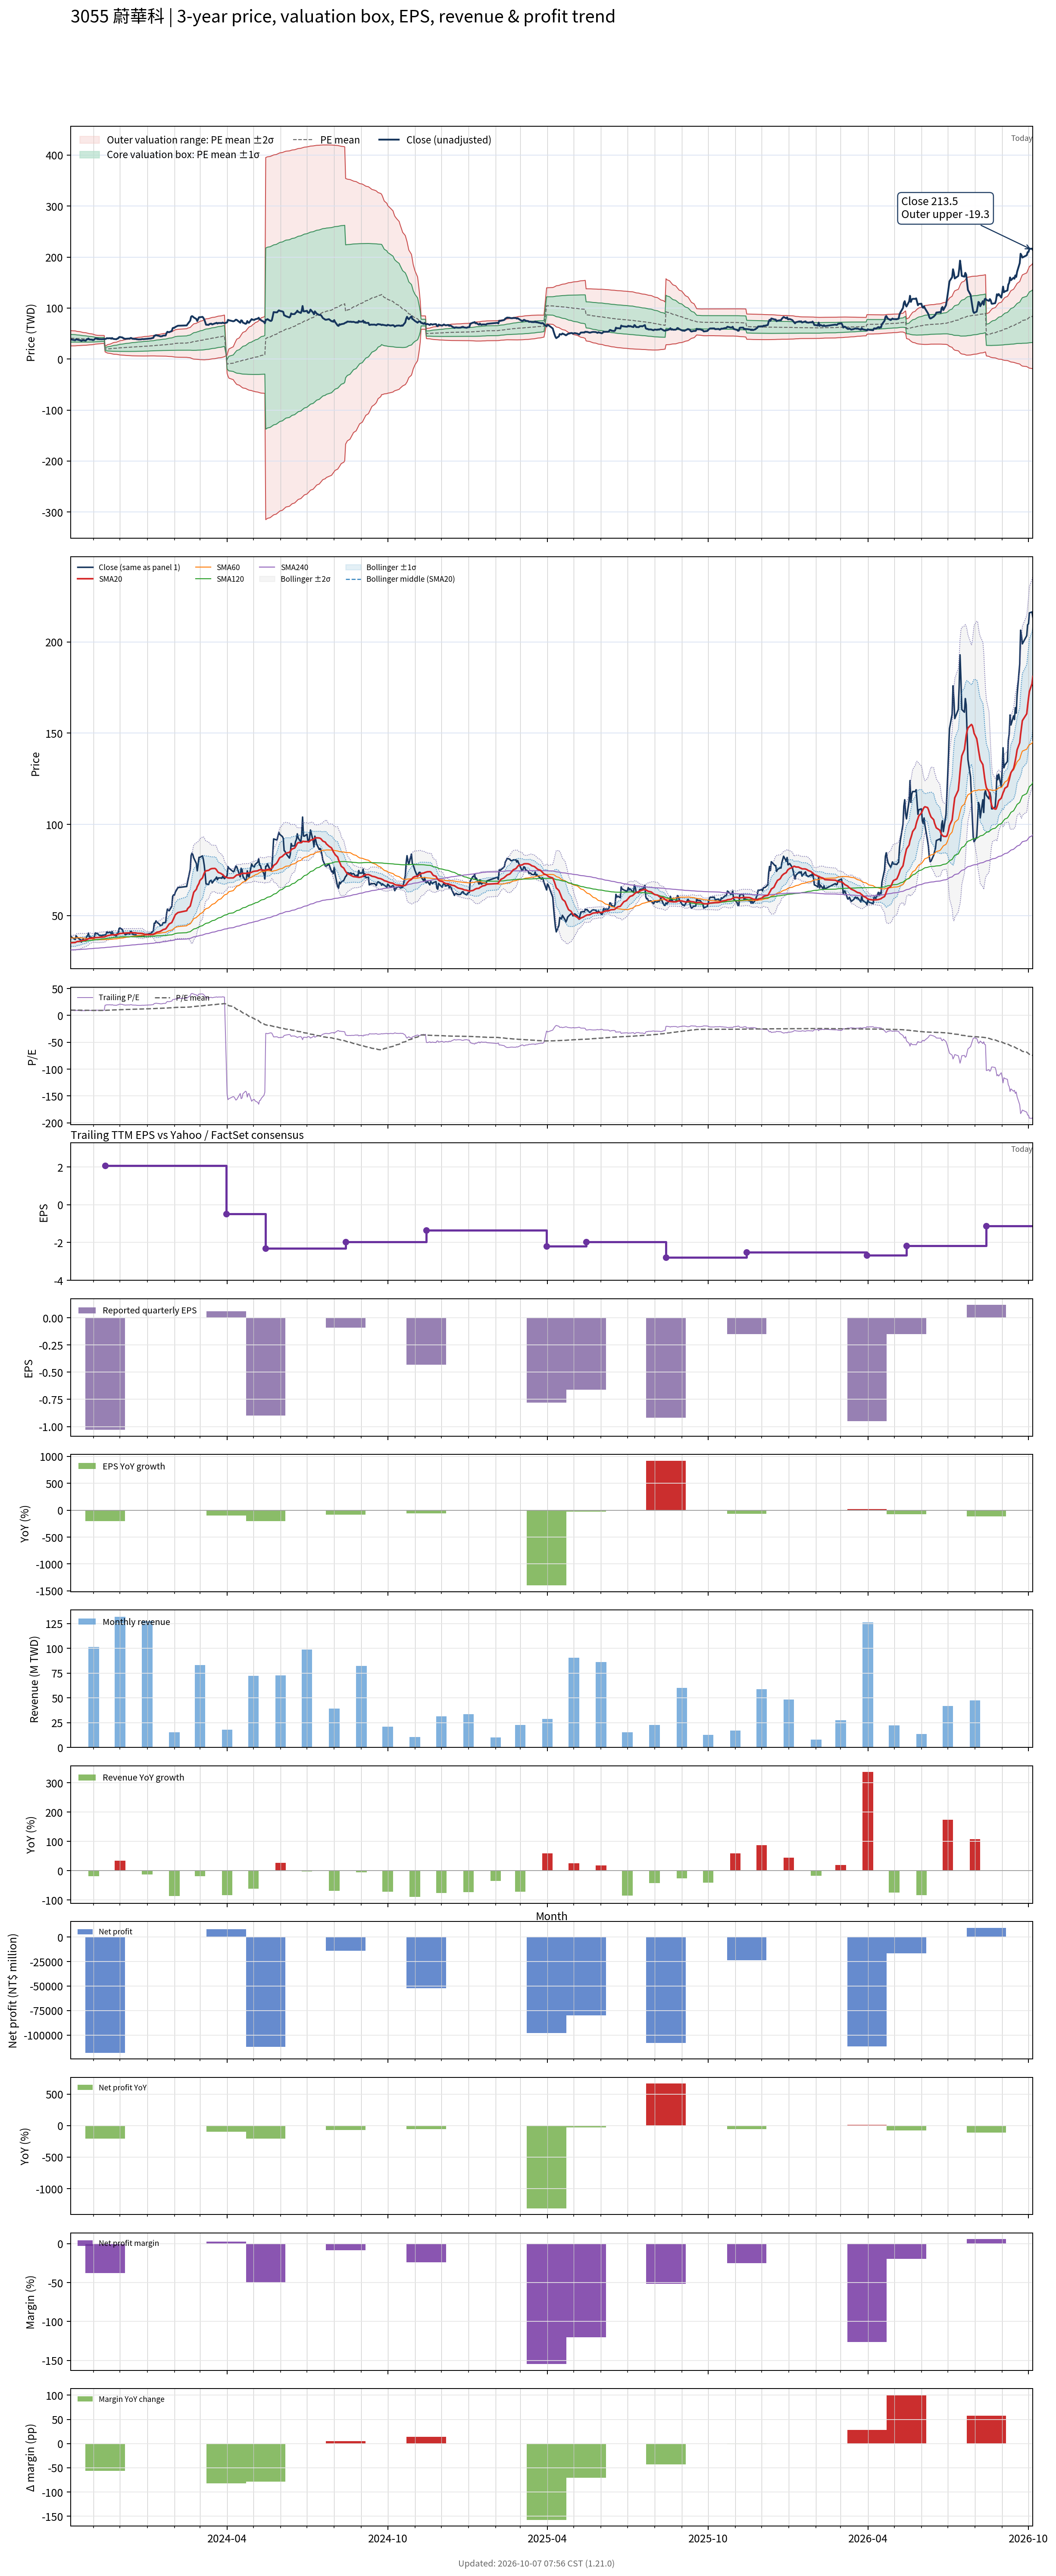

Source data for this figure (header and first rows):
# chart-version: skill-stock-dynamic-val…
date, close, available_date, period_end, eps, ttm_eps, pe, pe_mean, pe_std, price_m2, price_m1, price_mean, price_p1, price_p2, forward_eps, forward_pe, forward_pe_mean, forward_pe_std, forward_price_m2, forward_price_m1, forward_price_mean, forward_price_p1, forward_price_p2, sma20
2023-10-06, 38.4, 2023-08-14, 2023-06-30, -0.43, 4.11, 9.343, 9.911, 1.816, 25.81, 33.27, 40.74, 48.2, 55.66, , , , , , , , , , 35.03
2023-10-11, 36.8, 2023-08-14, 2023-06-30, -0.43, 4.11, 8.954, 9.87, 1.78, 25.94, 33.25, 40.57, 47.88, 55.2, , , , , , , , , , 35.16
2023-10-12, 38.85, 2023-08-14, 2023-06-30, -0.43, 4.11, 9.453, 9.833, 1.741, 26.11, 33.26, 40.41, 47.57, 54.72, , , , , , , , , , 35.44
2023-10-13, 38.15, 2023-08-14, 2023-06-30, -0.43, 4.11, 9.282, 9.795, 1.702, 26.27, 33.26, 40.26, 47.25, 54.24, , , , , , , , , , 35.67
2023-10-16, 36.95, 2023-08-14, 2023-06-30, -0.43, 4.11, 8.99, 9.756, 1.665, 26.41, 33.25, 40.1, 46.94, 53.79, , , , , , , , , , 35.86
2023-10-17, 36.8, 2023-08-14, 2023-06-30, -0.43, 4.11, 8.954, 9.718, 1.631, 26.54, 33.24, 39.94, 46.64, 53.35, , , , , , , , , , 35.99
2023-10-18, 35.4, 2023-08-14, 2023-06-30, -0.43, 4.11, 8.613, 9.677, 1.597, 26.65, 33.21, 39.77, 46.34, 52.9, , , , , , , , , , 36.07
2023-10-19, 36.6, 2023-08-14, 2023-06-30, -0.43, 4.11, 8.905, 9.641, 1.564, 26.77, 33.2, 39.63, 46.05, 52.48, , , , , , , , , , 36.2
2023-10-20, 36.95, 2023-08-14, 2023-06-30, -0.43, 4.11, 8.99, 9.606, 1.531, 26.9, 33.19, 39.48, 45.77, 52.06, , , , , , , , , , 36.36
2023-10-23, 36, 2023-08-14, 2023-06-30, -0.43, 4.11, 8.759, 9.57, 1.497, 27.03, 33.18, 39.33, 45.48, 51.64, , , , , , , , , , 36.47
2023-10-24, 38.65, 2023-08-14, 2023-06-30, -0.43, 4.11, 9.404, 9.538, 1.46, 27.2, 33.2, 39.2, 45.21, 51.21, , , , , , , , , , 36.73
2023-10-25, 38.65, 2023-08-14, 2023-06-30, -0.43, 4.11, 9.404, 9.507, 1.422, 27.38, 33.23, 39.07, 44.92, 50.77, , , , , , , , , , 36.95
2023-10-26, 40.3, 2023-08-14, 2023-06-30, -0.43, 4.11, 9.805, 9.48, 1.384, 27.59, 33.27, 38.96, 44.65, 50.34, , , , , , , , , , 37.23
2023-10-27, 38.3, 2023-08-14, 2023-06-30, -0.43, 4.11, 9.319, 9.448, 1.342, 27.8, 33.31, 38.83, 44.35, 49.87, , , , , , , , , , 37.46
2023-10-30, 37.9, 2023-08-14, 2023-06-30, -0.43, 4.11, 9.221, 9.415, 1.298, 28.03, 33.36, 38.7, 44.03, 49.37, , , , , , , , , , 37.67
2023-10-31, 37.1, 2023-08-14, 2023-06-30, -0.43, 4.11, 9.027, 9.382, 1.255, 28.25, 33.4, 38.56, 43.72, 48.87, , , , , , , , , , 37.73
2023-11-01, 37.25, 2023-08-14, 2023-06-30, -0.43, 4.11, 9.063, 9.347, 1.204, 28.52, 33.47, 38.42, 43.36, 48.31, , , , , , , , , , 37.75
2023-11-02, 38.85, 2023-08-14, 2023-06-30, -0.43, 4.11, 9.453, 9.314, 1.144, 28.88, 33.58, 38.28, 42.98, 47.68, , , , , , , , , , 37.78
2023-11-03, 40.45, 2023-08-14, 2023-06-30, -0.43, 4.11, 9.842, 9.285, 1.084, 29.25, 33.71, 38.16, 42.62, 47.07, , , , , , , , , , 37.88
2023-11-06, 39.85, 2023-08-14, 2023-06-30, -0.43, 4.11, 9.696, 9.254, 1.017, 29.67, 33.85, 38.03, 42.21, 46.4, , , , , , , , , , 37.91
2023-11-07, 39.2, 2023-08-14, 2023-06-30, -0.43, 4.11, 9.538, 9.271, 1.005, 29.84, 33.97, 38.1, 42.23, 46.36, , , , , , , , , , 37.95
2023-11-08, 39.05, 2023-08-14, 2023-06-30, -0.43, 4.11, 9.501, 9.288, 0.991, 30.03, 34.1, 38.17, 42.25, 46.32, , , , , , , , , , 38.06
2023-11-09, 39.05, 2023-08-14, 2023-06-30, -0.43, 4.11, 9.501, 9.305, 0.9774, 30.21, 34.22, 38.24, 42.26, 46.28, , , , , , , , , , 38.07
2023-11-10, 38.9, 2023-08-14, 2023-06-30, -0.43, 4.11, 9.465, 9.32, 0.9645, 30.38, 34.34, 38.31, 42.27, 46.23, , , , , , , , , , 38.11
2023-11-13, 39.3, 2023-08-14, 2023-06-30, -0.43, 4.11, 9.562, 9.335, 0.9545, 30.52, 34.44, 38.37, 42.29, 46.21, , , , , , , , , , 38.23
2023-11-14, 39.3, 2023-11-14, 2023-09-30, -1.03, 2.06, 19.08, 9.425, 1.3, 14.06, 16.74, 19.42, 22.09, 24.77, , , , , , , , , , 38.35
2023-11-15, 39.6, 2023-11-14, 2023-09-30, -1.03, 2.06, 19.22, 9.518, 1.573, 13.13, 16.37, 19.61, 22.85, 26.09, , , , , , , , , , 38.56
2023-11-16, 40.95, 2023-11-14, 2023-09-30, -1.03, 2.06, 19.88, 9.618, 1.828, 12.28, 16.05, 19.81, 23.58, 27.35, , , , , , , , , , 38.78
2023-11-17, 40.6, 2023-11-14, 2023-09-30, -1.03, 2.06, 19.71, 9.716, 2.041, 11.61, 15.81, 20.02, 24.22, 28.42, , , , , , , , , , 38.96
2023-11-20, 40.85, 2023-11-14, 2023-09-30, -1.03, 2.06, 19.83, 9.817, 2.232, 11.03, 15.63, 20.22, 24.82, 29.42, , , , , , , , , , 39.2
2023-11-21, 39.8, 2023-11-14, 2023-09-30, -1.03, 2.06, 19.32, 9.912, 2.388, 10.58, 15.5, 20.42, 25.34, 30.26, , , , , , , , , , 39.26
2023-11-22, 41.2, 2023-11-14, 2023-09-30, -1.03, 2.06, 20, 10.01, 2.552, 10.11, 15.37, 20.63, 25.88, 31.14, , , , , , , , , , 39.39
2023-11-23, 39.75, 2023-11-14, 2023-09-30, -1.03, 2.06, 19.3, 10.11, 2.682, 9.773, 15.3, 20.82, 26.35, 31.87, , , , , , , , , , 39.36
2023-11-24, 39.3, 2023-11-14, 2023-09-30, -1.03, 2.06, 19.08, 10.2, 2.797, 9.486, 15.25, 21.01, 26.77, 32.53, , , , , , , , , , 39.41
2023-11-27, 38.8, 2023-11-14, 2023-09-30, -1.03, 2.06, 18.83, 10.29, 2.899, 9.252, 15.22, 21.2, 27.17, 33.14, , , , , , , , , , 39.46
2023-11-28, 40.3, 2023-11-14, 2023-09-30, -1.03, 2.06, 19.56, 10.38, 3.016, 8.954, 15.17, 21.38, 27.59, 33.81, , , , , , , , , , 39.62
2023-11-29, 40.5, 2023-11-14, 2023-09-30, -1.03, 2.06, 19.66, 10.47, 3.128, 8.687, 15.13, 21.57, 28.02, 34.46, , , , , , , , , , 39.78
2023-11-30, 42.9, 2023-11-14, 2023-09-30, -1.03, 2.06, 20.83, 10.57, 3.264, 8.331, 15.05, 21.78, 28.5, 35.22, , , , , , , , , , 39.98
2023-12-01, 43.15, 2023-11-14, 2023-09-30, -1.03, 2.06, 20.95, 10.67, 3.395, 7.997, 14.99, 21.98, 28.98, 35.97, , , , , , , , , , 40.12
2023-12-04, 42.1, 2023-11-14, 2023-09-30, -1.03, 2.06, 20.44, 10.76, 3.507, 7.726, 14.95, 22.18, 29.4, 36.63, , , , , , , , , , 40.23
2023-12-05, 40.3, 2023-11-14, 2023-09-30, -1.03, 2.06, 19.56, 10.85, 3.595, 7.543, 14.95, 22.35, 29.76, 37.16, , , , , , , , , , 40.28
2023-12-06, 40.2, 2023-11-14, 2023-09-30, -1.03, 2.06, 19.51, 10.93, 3.679, 7.365, 14.94, 22.52, 30.1, 37.68, , , , , , , , , , 40.34
2023-12-07, 39.35, 2023-11-14, 2023-09-30, -1.03, 2.06, 19.1, 11, 3.754, 7.202, 14.93, 22.67, 30.4, 38.13, , , , , , , , , , 40.36
2023-12-08, 39.8, 2023-11-14, 2023-09-30, -1.03, 2.06, 19.32, 11.07, 3.83, 7.031, 14.92, 22.81, 30.7, 38.59, , , , , , , , , , 40.4
2023-12-11, 40.15, 2023-11-14, 2023-09-30, -1.03, 2.06, 19.49, 11.15, 3.906, 6.869, 14.91, 22.96, 31.01, 39.05, , , , , , , , , , 40.45
2023-12-12, 39.8, 2023-11-14, 2023-09-30, -1.03, 2.06, 19.32, 11.22, 3.976, 6.735, 14.93, 23.12, 31.31, 39.49, , , , , , , , , , 40.47
2023-12-13, 41.3, 2023-11-14, 2023-09-30, -1.03, 2.06, 20.05, 11.3, 4.055, 6.579, 14.93, 23.29, 31.64, 39.99, , , , , , , , , , 40.55
2023-12-14, 41.2, 2023-11-14, 2023-09-30, -1.03, 2.06, 20, 11.38, 4.131, 6.427, 14.94, 23.45, 31.96, 40.47, , , , , , , , , , 40.57
2023-12-15, 39.8, 2023-11-14, 2023-09-30, -1.03, 2.06, 19.32, 11.46, 4.193, 6.33, 14.97, 23.6, 32.24, 40.88, , , , , , , , , , 40.53
2023-12-18, 39.35, 2023-11-14, 2023-09-30, -1.03, 2.06, 19.1, 11.54, 4.247, 6.268, 15.02, 23.77, 32.52, 41.26, , , , , , , , , , 40.45
2023-12-19, 39.5, 2023-11-14, 2023-09-30, -1.03, 2.06, 19.17, 11.61, 4.302, 6.199, 15.06, 23.92, 32.78, 41.65, , , , , , , , , , 40.44
2023-12-20, 38.8, 2023-11-14, 2023-09-30, -1.03, 2.06, 18.83, 11.69, 4.349, 6.153, 15.11, 24.07, 33.03, 41.99, , , , , , , , , , 40.32
2023-12-21, 38.75, 2023-11-14, 2023-09-30, -1.03, 2.06, 18.81, 11.76, 4.395, 6.112, 15.17, 24.22, 33.28, 42.33, , , , , , , , , , 40.27
2023-12-22, 38.45, 2023-11-14, 2023-09-30, -1.03, 2.06, 18.67, 11.83, 4.438, 6.083, 15.23, 24.37, 33.51, 42.65, , , , , , , , , , 40.23
2023-12-25, 38.55, 2023-11-14, 2023-09-30, -1.03, 2.06, 18.71, 11.89, 4.481, 6.039, 15.27, 24.5, 33.73, 42.96, , , , , , , , , , 40.21
2023-12-26, 39.1, 2023-11-14, 2023-09-30, -1.03, 2.06, 18.98, 11.96, 4.526, 5.998, 15.32, 24.65, 33.97, 43.29, , , , , , , , , , 40.15
2023-12-27, 39.1, 2023-11-14, 2023-09-30, -1.03, 2.06, 18.98, 12.04, 4.568, 5.978, 15.39, 24.8, 34.21, 43.62, , , , , , , , , , 40.08
2023-12-28, 38.9, 2023-11-14, 2023-09-30, -1.03, 2.06, 18.88, 12.11, 4.606, 5.975, 15.46, 24.95, 34.44, 43.93, , , , , , , , , , 39.88
2023-12-29, 39.2, 2023-11-14, 2023-09-30, -1.03, 2.06, 19.03, 12.19, 4.644, 5.977, 15.54, 25.11, 34.68, 44.24, , , , , , , , , , 39.69
... 668 more rows
